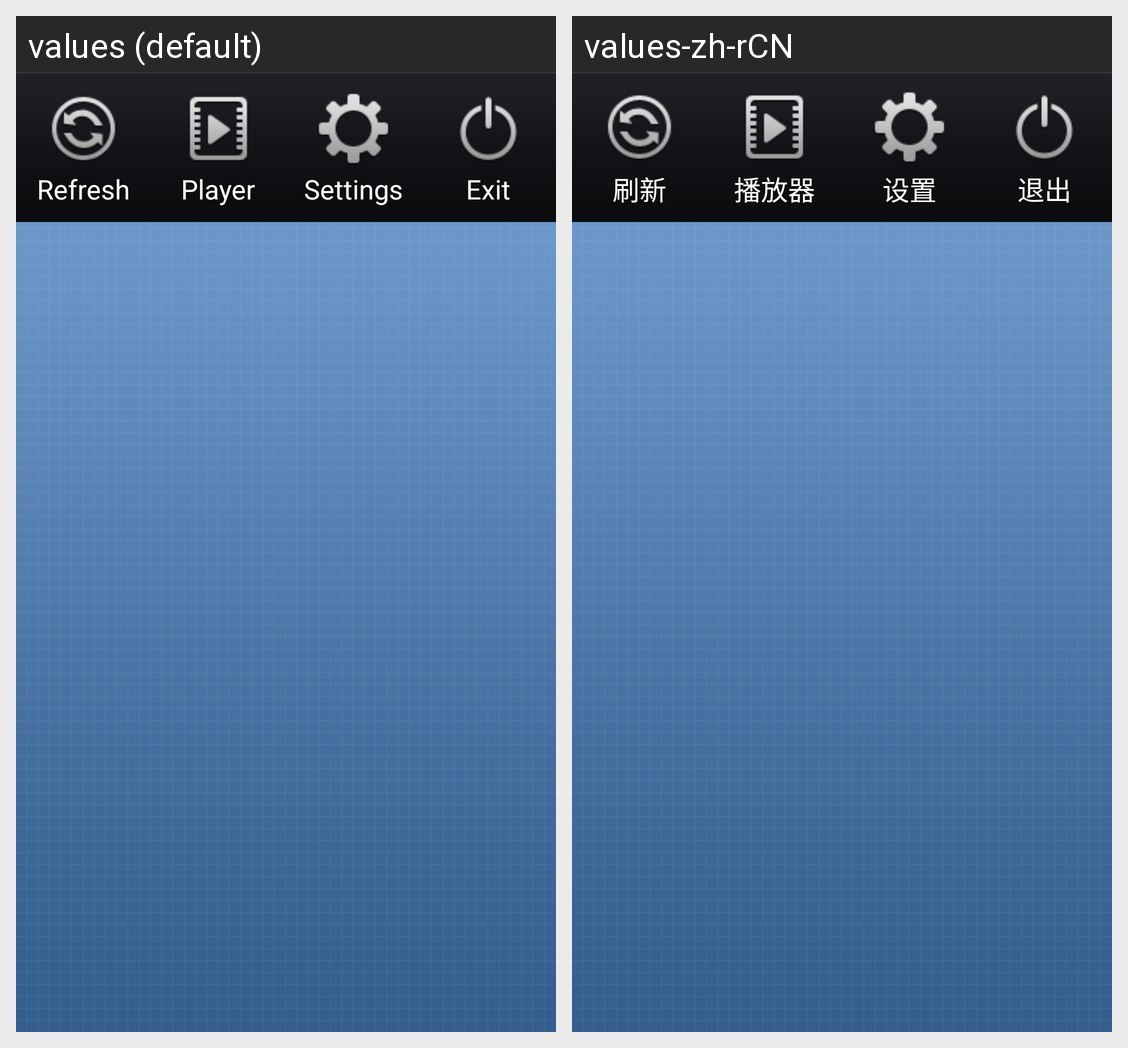

Translations of the strings shown on this Android screen, per locale in the grid:
Android screen res/layout/home_layout.xml rendered under 2 locales, left to right: values (default), values-zh-rCN. Device: Nexus 5 (rendered at 1080×1920; each locale shown at half size, 540×960, under a caption strip naming it); theme Theme.MaterialComponents.DayNight.NoActionBar.
Strings drawn on this screen, with the default value and each locale's value (text and hints the layout hard-codes, and strings that could not be matched under every locale, appear in the picture but are not listed):

flash
  values: Refresh
  values-zh-rCN: 刷新

play
  values: Player
  values-zh-rCN: 播放器

set
  values: Settings
  values-zh-rCN: 设置

exit
  values: Exit
  values-zh-rCN: 退出
